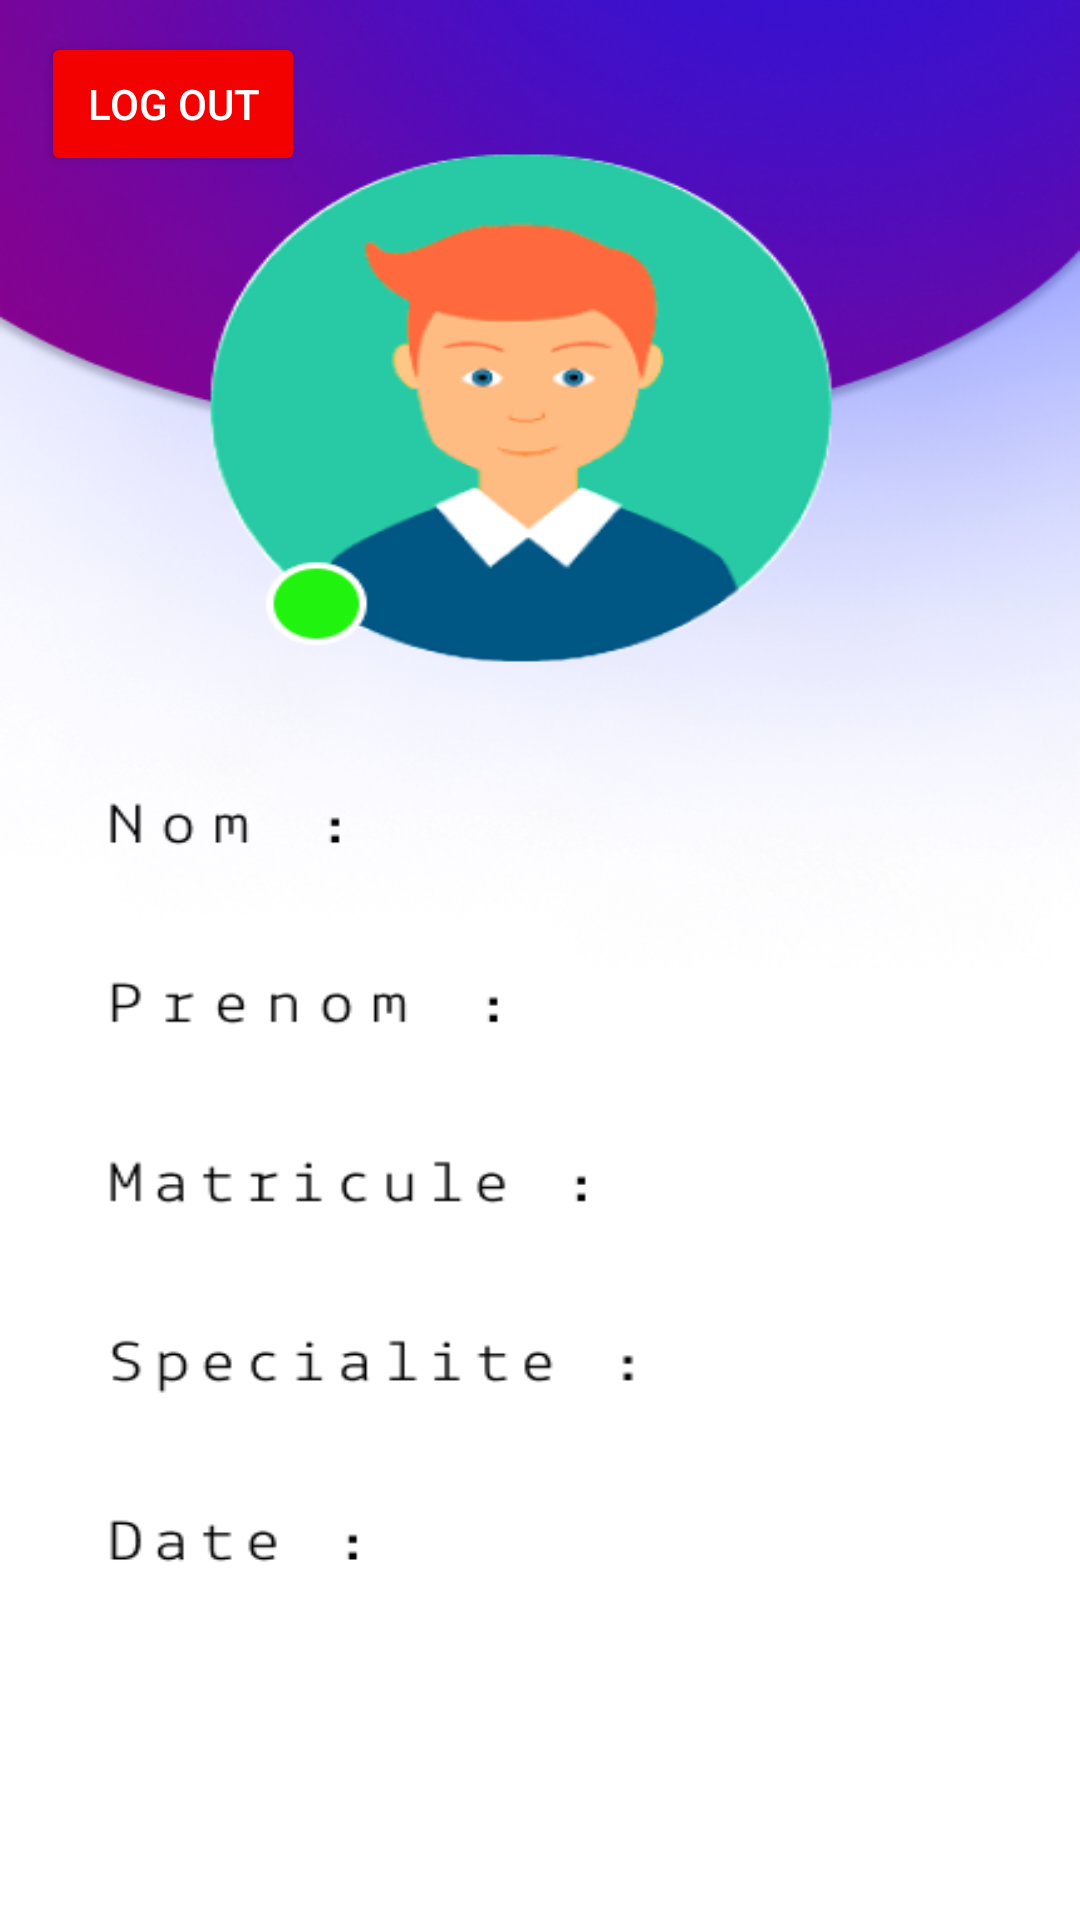

Reconstruct the res/layout file that produces this screen, plus the resources it refers to.
<!-- AndroidManifest.xml: application theme Theme.Gestin_ISTA_3 -->
<!-- res/layout/activity_profile_formateur.xml -->
<?xml version="1.0" encoding="utf-8"?>
<androidx.constraintlayout.widget.ConstraintLayout xmlns:android="http://schemas.android.com/apk/res/android"
    xmlns:app="http://schemas.android.com/apk/res-auto"
    xmlns:tools="http://schemas.android.com/tools"
    android:layout_width="match_parent"
    android:layout_height="match_parent"
    android:background="@drawable/profilformateur"
    tools:context=".Profile_Formateur">




    <TextView
        android:id="@+id/ProfilFormateurNom"
        android:layout_width="wrap_content"
        android:layout_height="wrap_content"
        android:fontFamily="casual"
        android:textSize="23sp"
        android:textColor="@color/purple_700"
        android:textAlignment="center"        app:layout_constraintBottom_toBottomOf="parent"
        app:layout_constraintEnd_toEndOf="parent"
        app:layout_constraintHorizontal_bias="0.725"
        app:layout_constraintStart_toStartOf="parent"
        app:layout_constraintTop_toTopOf="parent"
        app:layout_constraintVertical_bias="0.431" />

    <TextView
        android:id="@+id/ProfilFormateurPrenom"
        android:layout_width="wrap_content"
        android:layout_height="wrap_content"
        android:fontFamily="casual"
        android:textAlignment="center"
        android:textColor="@color/purple_700"
        android:textSize="23sp"
        app:layout_constraintBottom_toBottomOf="parent"
        app:layout_constraintEnd_toEndOf="parent"
        app:layout_constraintHorizontal_bias="0.725"
        app:layout_constraintStart_toStartOf="parent"
        app:layout_constraintTop_toTopOf="parent"
        app:layout_constraintVertical_bias="0.525" />

    <TextView
        android:id="@+id/ProfilFormateurMatricule"
        android:layout_width="wrap_content"
        android:layout_height="wrap_content"
        android:fontFamily="casual"
        android:textAlignment="center"
        android:textColor="@color/purple_700"
        android:textSize="23sp"
        app:layout_constraintBottom_toBottomOf="parent"
        app:layout_constraintEnd_toEndOf="parent"
        app:layout_constraintHorizontal_bias="0.725"
        app:layout_constraintStart_toStartOf="parent"
        app:layout_constraintTop_toTopOf="parent"
        app:layout_constraintVertical_bias="0.625" />

    <TextView
        android:id="@+id/ProfilFormateurSpecialite"
        android:layout_width="wrap_content"
        android:layout_height="wrap_content"
        android:fontFamily="casual"
        android:textAlignment="center"
        android:textColor="@color/purple_700"
        android:textSize="23sp"
        app:layout_constraintBottom_toBottomOf="parent"
        app:layout_constraintEnd_toEndOf="parent"
        app:layout_constraintHorizontal_bias="0.781"
        app:layout_constraintStart_toStartOf="parent"
        app:layout_constraintTop_toTopOf="parent"
        app:layout_constraintVertical_bias="0.719" />

    <TextView
        android:id="@+id/ProfilFormateurDate"
        android:layout_width="wrap_content"
        android:layout_height="wrap_content"
        android:fontFamily="casual"
        android:textAlignment="center"
        android:textColor="@color/purple_700"
        android:textSize="23sp"
        app:layout_constraintBottom_toBottomOf="parent"
        app:layout_constraintEnd_toEndOf="parent"
        app:layout_constraintHorizontal_bias="0.725"
        app:layout_constraintStart_toStartOf="parent"
        app:layout_constraintTop_toTopOf="parent"
        app:layout_constraintVertical_bias="0.817" />

    <Button
        android:id="@+id/buttonLOGOUT"
        android:layout_width="wrap_content"
        android:layout_height="wrap_content"
        android:backgroundTint="#F30000"
        android:text="LOG OUT"
        android:textColor="@color/white"

        android:visibility="visible"
        app:layout_constraintBottom_toBottomOf="parent"
        app:layout_constraintEnd_toEndOf="parent"
        app:layout_constraintHorizontal_bias="0.05"
        app:layout_constraintStart_toStartOf="parent"
        app:layout_constraintTop_toTopOf="parent"
        app:layout_constraintVertical_bias="0.018" />
</androidx.constraintlayout.widget.ConstraintLayout>
<!-- resources referenced by this layout -->
<resources>
  <!-- drawable profilformateur: png bitmap (drawable-v24, 161898 bytes) -->
  <style name="Theme.Gestin_ISTA_3" parent="Theme.MaterialComponents.DayNight.NoActionBar">
          
          <item name="colorPrimary">@color/purple_500</item>
          <item name="colorPrimaryVariant">@color/purple_700</item>
          <item name="colorOnPrimary">@color/white</item>
          
          <item name="colorSecondary">@color/teal_200</item>
          <item name="colorSecondaryVariant">@color/teal_700</item>
          <item name="colorOnSecondary">@color/black</item>
          
          <item name="android:statusBarColor">?attr/colorPrimaryVariant</item>
          
      </style>
  <!-- not gathered from this repository: default colours our renderer supplied (Android Studio template values) -->
  <color name="purple_500">#FF6200EE</color>
  <color name="purple_700">#FF3700B3</color>
  <color name="teal_200">#FF03DAC5</color>
  <color name="teal_700">#FF018786</color>
  <color name="black">#FF000000</color>
  <color name="white">#FFFFFFFF</color>
</resources>
